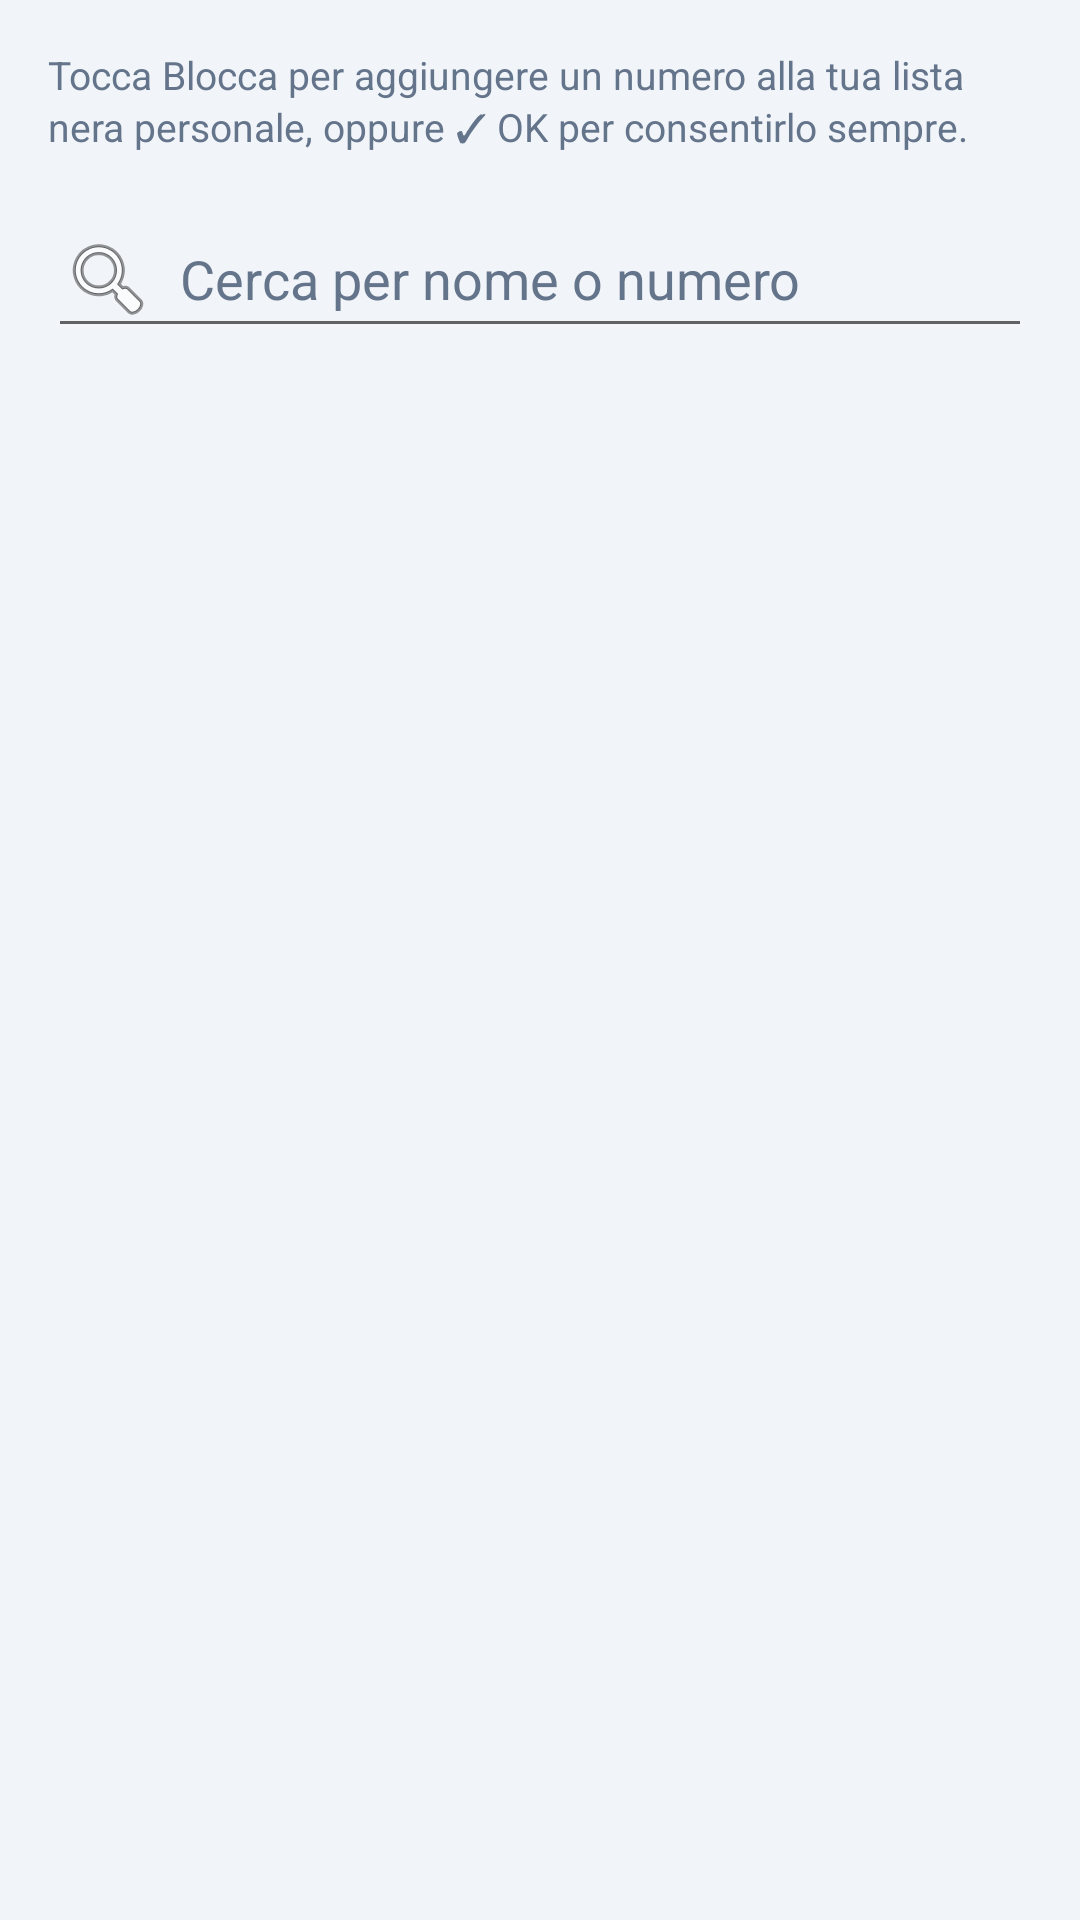

Reconstruct the res/layout file that produces this screen, plus the resources it refers to.
<!-- AndroidManifest.xml: application theme Theme.ScudoChiamate -->
<!-- res/layout/activity_call_log.xml -->
<?xml version="1.0" encoding="utf-8"?>
<LinearLayout xmlns:android="http://schemas.android.com/apk/res/android"
    android:layout_width="match_parent"
    android:layout_height="match_parent"
    android:orientation="vertical"
    android:background="@color/background">

    <TextView
        android:layout_width="match_parent"
        android:layout_height="wrap_content"
        android:padding="16dp"
        android:text="@string/call_log_desc"
        android:textSize="13sp"
        android:textColor="@color/text_secondary" />

    <EditText
        android:id="@+id/etSearch"
        android:layout_width="match_parent"
        android:layout_height="wrap_content"
        android:layout_marginStart="16dp"
        android:layout_marginEnd="16dp"
        android:layout_marginBottom="8dp"
        android:hint="@string/call_log_search_hint"
        android:inputType="text"
        android:imeOptions="actionSearch"
        android:maxLines="1"
        android:drawableStart="@android:drawable/ic_menu_search"
        android:drawablePadding="8dp"
        android:textColor="@color/text_primary"
        android:textColorHint="@color/text_secondary"
        android:importantForAutofill="no" />

    <androidx.recyclerview.widget.RecyclerView
        android:id="@+id/rvCallLog"
        android:layout_width="match_parent"
        android:layout_height="match_parent"
        android:clipToPadding="false"
        android:paddingBottom="16dp" />

</LinearLayout>
<!-- resources referenced by this layout -->
<resources>
  <color name="background">#F1F5F9</color>
  <color name="text_primary">#1E293B</color>
  <color name="text_secondary">#64748B</color>
  <string name="call_log_desc">Tocca Blocca per aggiungere un numero alla tua lista nera personale, oppure ✓ OK per consentirlo sempre.</string>
  <string name="call_log_search_hint">Cerca per nome o numero</string>
  <style name="Theme.ScudoChiamate" parent="Theme.MaterialComponents.DayNight.DarkActionBar">
          <item name="colorPrimary">@color/primary</item>
          <item name="colorPrimaryVariant">@color/primary_dark</item>
          <item name="colorOnPrimary">@color/white</item>
          <item name="colorSecondary">@color/green_active</item>
          <item name="colorOnSecondary">@color/white</item>
          <item name="android:statusBarColor">@color/primary_dark</item>
          <item name="android:windowBackground">@color/background</item>
      </style>
  <color name="primary">#2563EB</color>
  <color name="primary_dark">#1D4ED8</color>
  <color name="white">#FFFFFFFF</color>
  <color name="green_active">#16A34A</color>
</resources>
